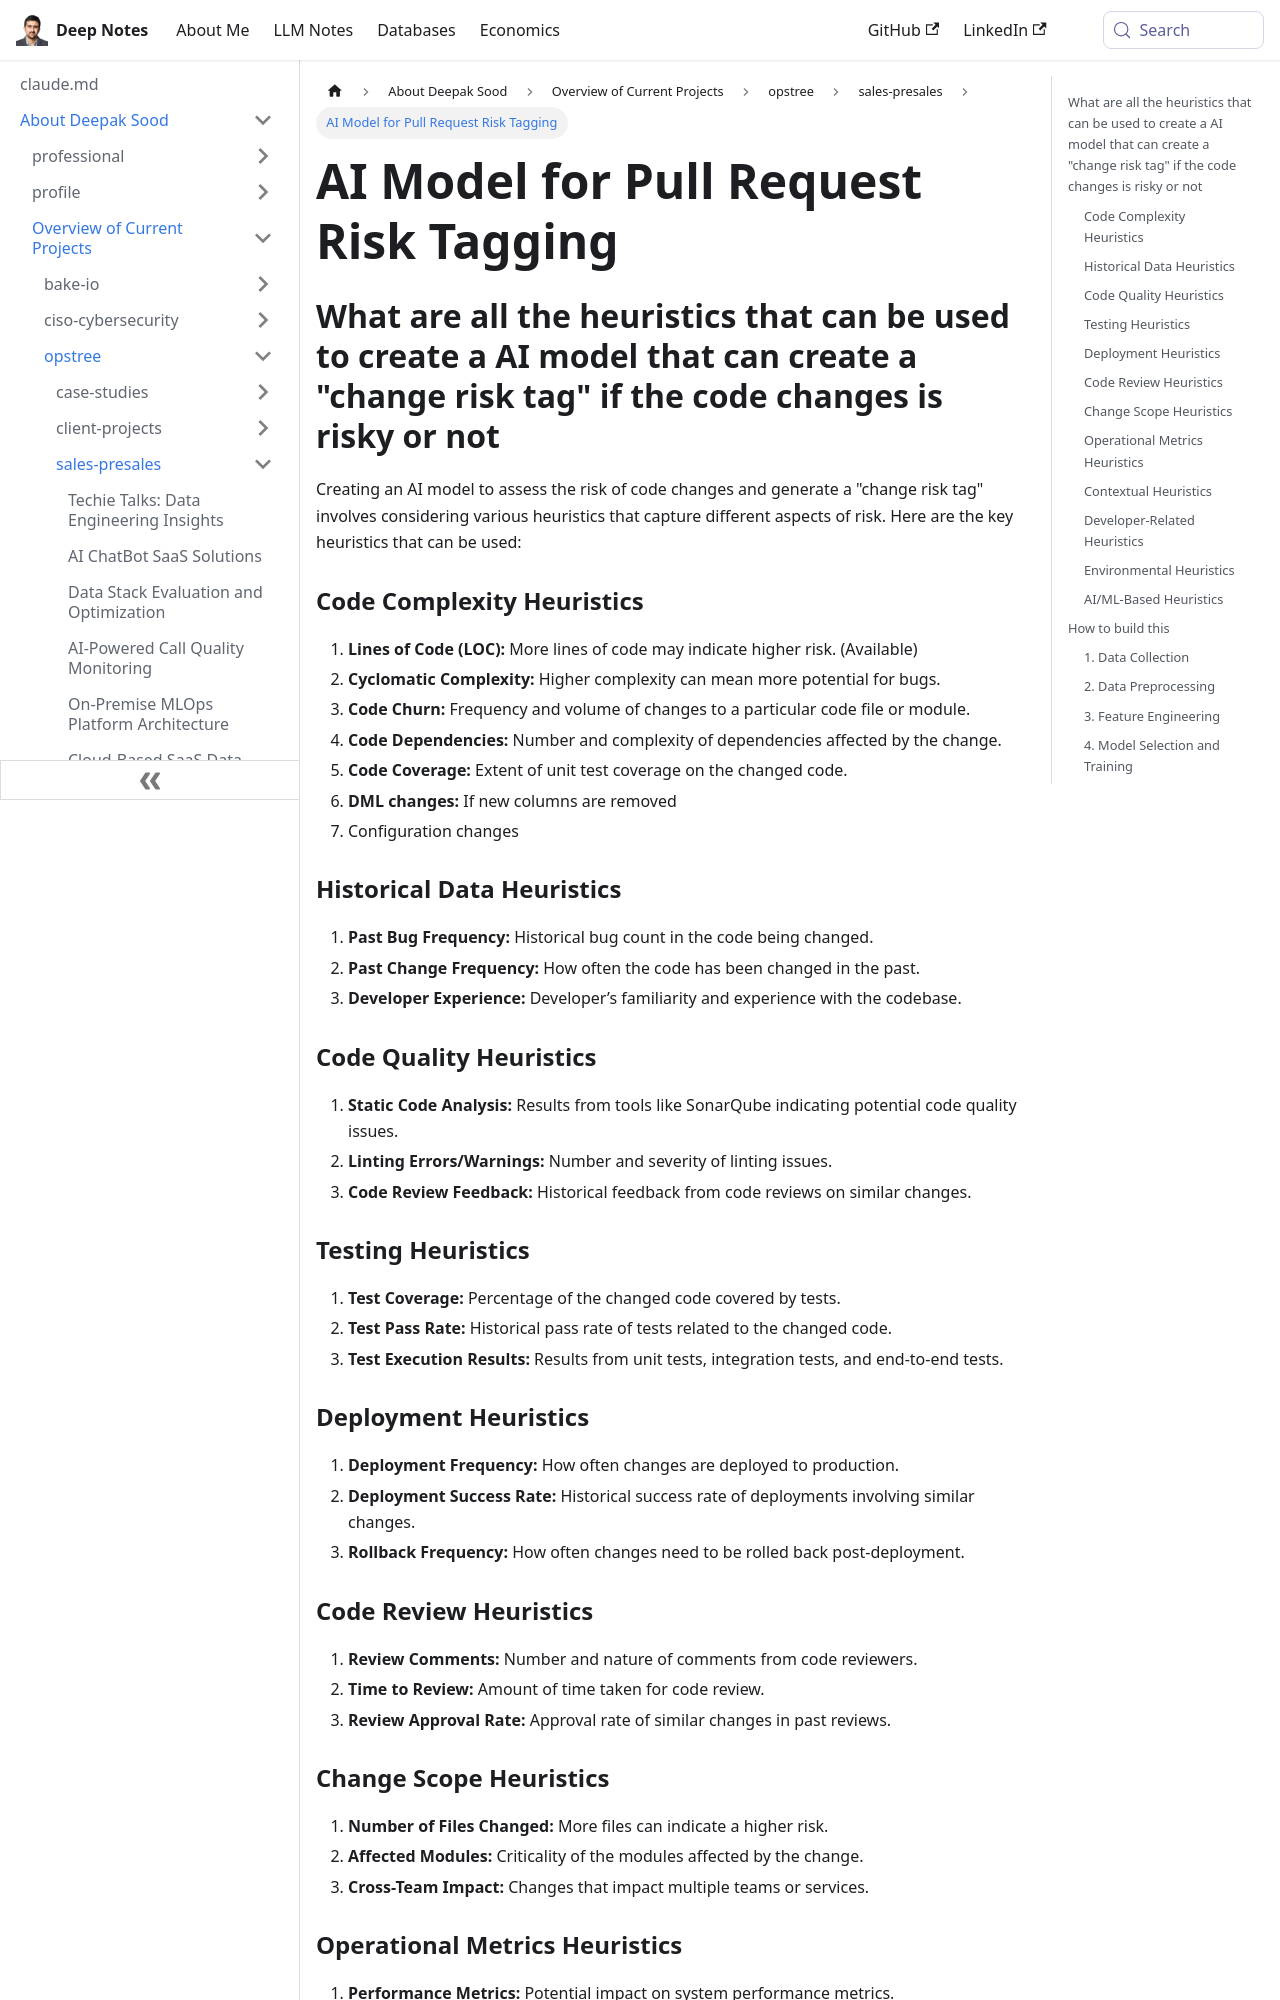

repository: deepaksood619/deepaksood619.github.io · page: about-deepak-sood/projects/52-pull-request-risk-tagging-heuristics/index.html · generator: docusaurus

---
slug: /about-deepak-sood/projects/52-pull-request-risk-tagging-heuristics
title: AI Model for Pull Request Risk Tagging
description: Discover key heuristics for creating an AI model that assesses code change risks and generates accurate risk tags.
created: 2024-07-17
updated: 2024-12-18
---
## What are all the heuristics that can be used to create a AI model that can create a "change risk tag" if the code changes is risky or not

Creating an AI model to assess the risk of code changes and generate a "change risk tag" involves considering various heuristics that capture different aspects of risk. Here are the key heuristics that can be used:

### Code Complexity Heuristics

1. **Lines of Code (LOC):** More lines of code may indicate higher risk. (Available)
2. **Cyclomatic Complexity:** Higher complexity can mean more potential for bugs.
3. **Code Churn:** Frequency and volume of changes to a particular code file or module.
4. **Code Dependencies:** Number and complexity of dependencies affected by the change.
5. **Code Coverage:** Extent of unit test coverage on the changed code.
6. **DML changes:** If new columns are removed
7. Configuration changes

### Historical Data Heuristics

1. **Past Bug Frequency:** Historical bug count in the code being changed.
2. **Past Change Frequency:** How often the code has been changed in the past.
3. **Developer Experience:** Developer’s familiarity and experience with the codebase.

### Code Quality Heuristics

1. **Static Code Analysis:** Results from tools like SonarQube indicating potential code quality issues.
2. **Linting Errors/Warnings:** Number and severity of linting issues.
3. **Code Review Feedback:** Historical feedback from code reviews on similar changes.

### Testing Heuristics

1. **Test Coverage:** Percentage of the changed code covered by tests.
2. **Test Pass Rate:** Historical pass rate of tests related to the changed code.
3. **Test Execution Results:** Results from unit tests, integration tests, and end-to-end tests.

### Deployment Heuristics

1. **Deployment Frequency:** How often changes are deployed to production.
2. **Deployment Success Rate:** Historical success rate of deployments involving similar changes.
3. **Rollback Frequency:** How often changes need to be rolled back post-deployment.

### Code Review Heuristics

1. **Review Comments:** Number and nature of comments from code reviewers.
2. **Time to Review:** Amount of time taken for code review.
3. **Review Approval Rate:** Approval rate of similar changes in past reviews.
